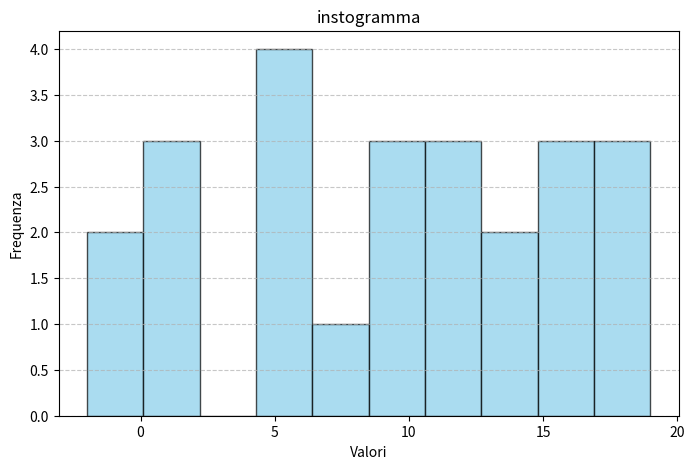
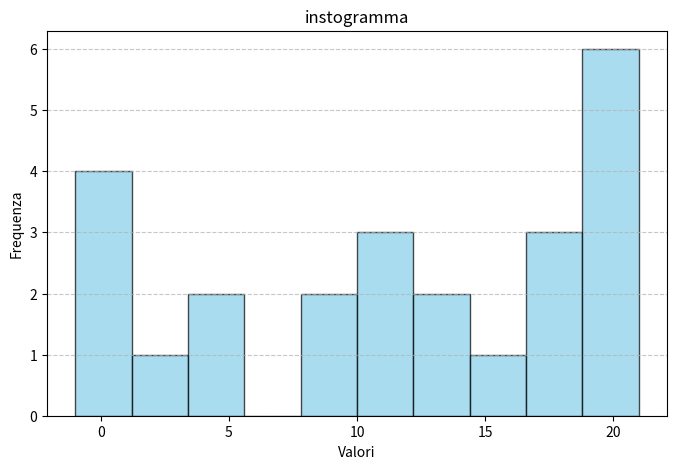
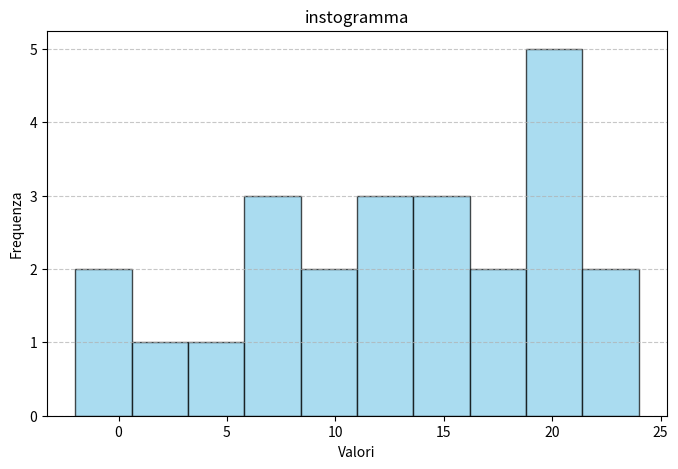
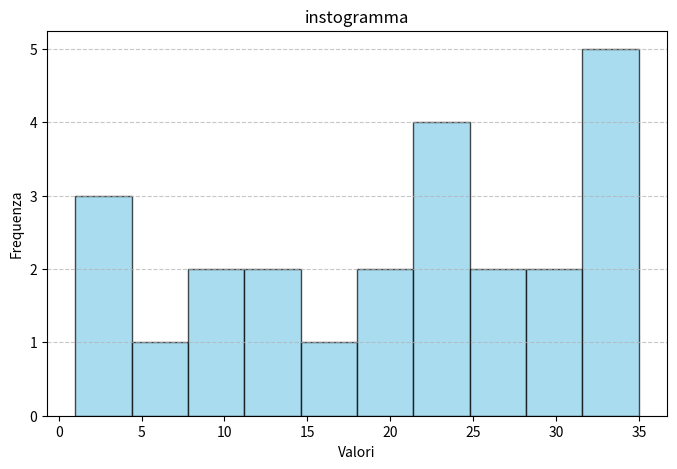
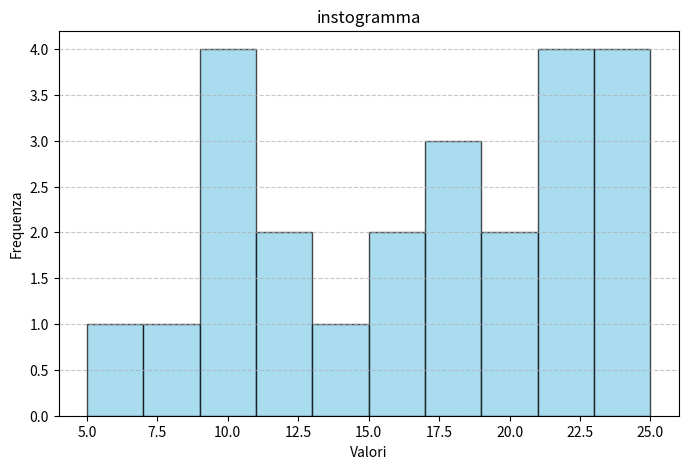
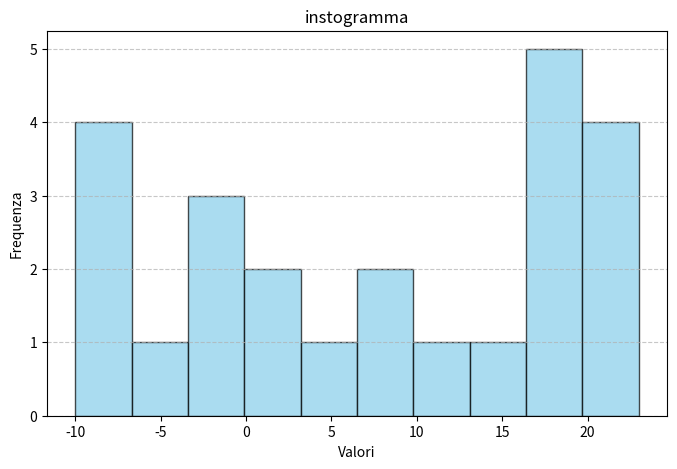
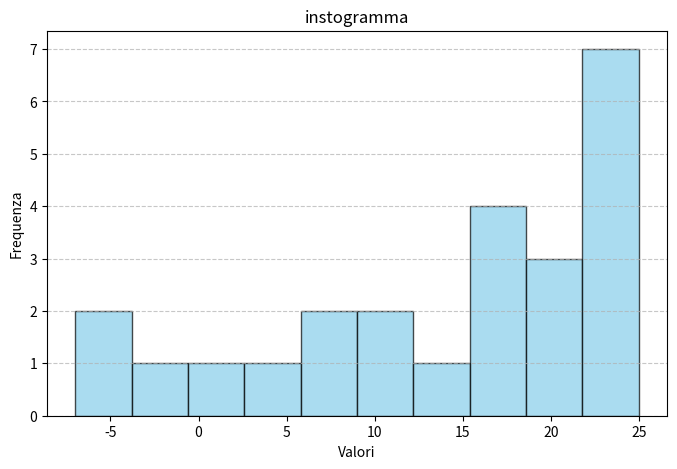

Write Python code to recreate these figures, in order.
import random
import math
import matplotlib.pyplot as plt

def riempi_giorni():
    lista_temperatura=[]
    temperatura_iniziale=random.randint(-10,5)
    lista_temperatura.append(temperatura_iniziale)
    t=temperatura_iniziale
    for i in range(1,24):
        incremento=random.randint(0,3)
        if i>17:
            t=t-incremento
        else:
            t=t+incremento
        lista_temperatura.append(t)
    print(lista_temperatura)
    return(lista_temperatura)
    
    
   
def calcolo_media(lista_giorni):
    lista_medie=[]
    for i in range(7):
        somma=0
        lista_temperatura=lista_giorni[i]
        for j in range(24):
            somma=somma+lista_temperatura[j]
        media=somma/len(lista_temperatura)
        lista_medie.append(media)
    return(lista_medie)
    
    

def temperatura_minima(lista_giorni):
    lista_minima=[]
    for i in range(7):
        lista_temperatura=lista_giorni[i]
        for t in range(1,24):
            min=lista_temperatura[0]
            if lista_temperatura[t]<min:
                min=lista_temperatura[t]
        lista_minima.append(min)
    print("le temperature piu basse durante la settimana sono:")
    print(lista_minima)
            
            
def temperatura_massima(lista_giorni):
    lista_massima=[]
    for i in range(7):
        lista_temperatura=lista_giorni[i]
        for t in range(1,24):
            max=lista_temperatura[0]
            if lista_temperatura[t]>max:
                max=lista_temperatura[t]
        lista_massima.append(max)
    print("le temperature piu alte durante la settimana sono:")
    print(lista_massima)
            
def varianza(lista_medie, lista_giorni):
    lista_varianze = []
    for i in range(7):
        lista_calcoli = []  
        lista_temperatura = lista_giorni[i]
        for t in range(24):
            v = (lista_temperatura[t] - lista_medie[i])**2
            lista_calcoli.append(v)

        var = sum(lista_calcoli) / len(lista_calcoli)
        lista_varianze.append(var)

    return(lista_varianze)
  
    
def deviazione_standard(lista_varianze):
    lista_deviazione=[]
    for i in range(7):
        dev=math.sqrt(lista_varianze[i])
        lista_deviazione.append(dev)
    return(lista_deviazione)
        
def moda(lista_giorni):
     lista_moda=[]
     for  i in range(7):
        lista_temperatura=lista_giorni[i]
        moda=lista_temperatura[0]
        max_count=0
        for t in range(1,24):
            count=lista_temperatura.count(t)
            if count >max_count:
                max_count=count
                moda=t
        lista_moda.append(moda)
     print("la moda settimanale è:")
     print(lista_moda)
                
def crea_instogramma(dati ,num_bins=10 , titolo="instogramma", colore="skyblue"):
    plt.figure(figsize=(8, 5))
    plt.hist(dati, bins=num_bins, color=colore, edgecolor="black", alpha=0.7)
    plt.title(titolo)
    plt.xlabel("Valori")
    plt.ylabel("Frequenza")
    plt.grid(axis="y", linestyle="--", alpha=0.7)
    plt.show()

def covarianza(lista_giorni,lista_medie):
    
    for i in range(7):
        if i==6:
            break
        t=i+1
        lista_temperatura=lista_giorni[i]
        lista_t=lista_giorni[t]
        lista_covarianza=[]
       
        for j in range(24):
            
            covarianza=(lista_temperatura[j]*lista_medie[i])*(lista_t[j]*lista_medie[i])/len(lista_temperatura)
            lista_covarianza.append(covarianza)
        print("le covarianze sono")
        print(lista_covarianza)



if __name__ == "__main__":
    print("temperature rilevate")        
    lista_giorni=[]
    for i in range(7):
        lista_giorni.append(riempi_giorni())

    lista_medie=calcolo_media(lista_giorni)
    print("le medie settimanali sono:")
    print(lista_medie)
    ris= varianza(lista_medie , lista_giorni)
    print("la varianza settimanale è:")
    print(ris)
    lista_varianze=varianza(lista_medie, lista_giorni)
    G=deviazione_standard(lista_varianze)
    print("la deviazione standard settimanale è:")
    print(G)
    moda(lista_giorni)
    covarianza(lista_giorni,lista_medie)


    temperatura_minima(lista_giorni)

    temperatura_massima(lista_giorni)
    
    varianza(lista_medie,lista_giorni)
    for i in range(7):
        lista_temperatura=lista_giorni[i]
        crea_instogramma(lista_temperatura ,num_bins=10 , titolo="instogramma", colore="skyblue")
    


        
    
